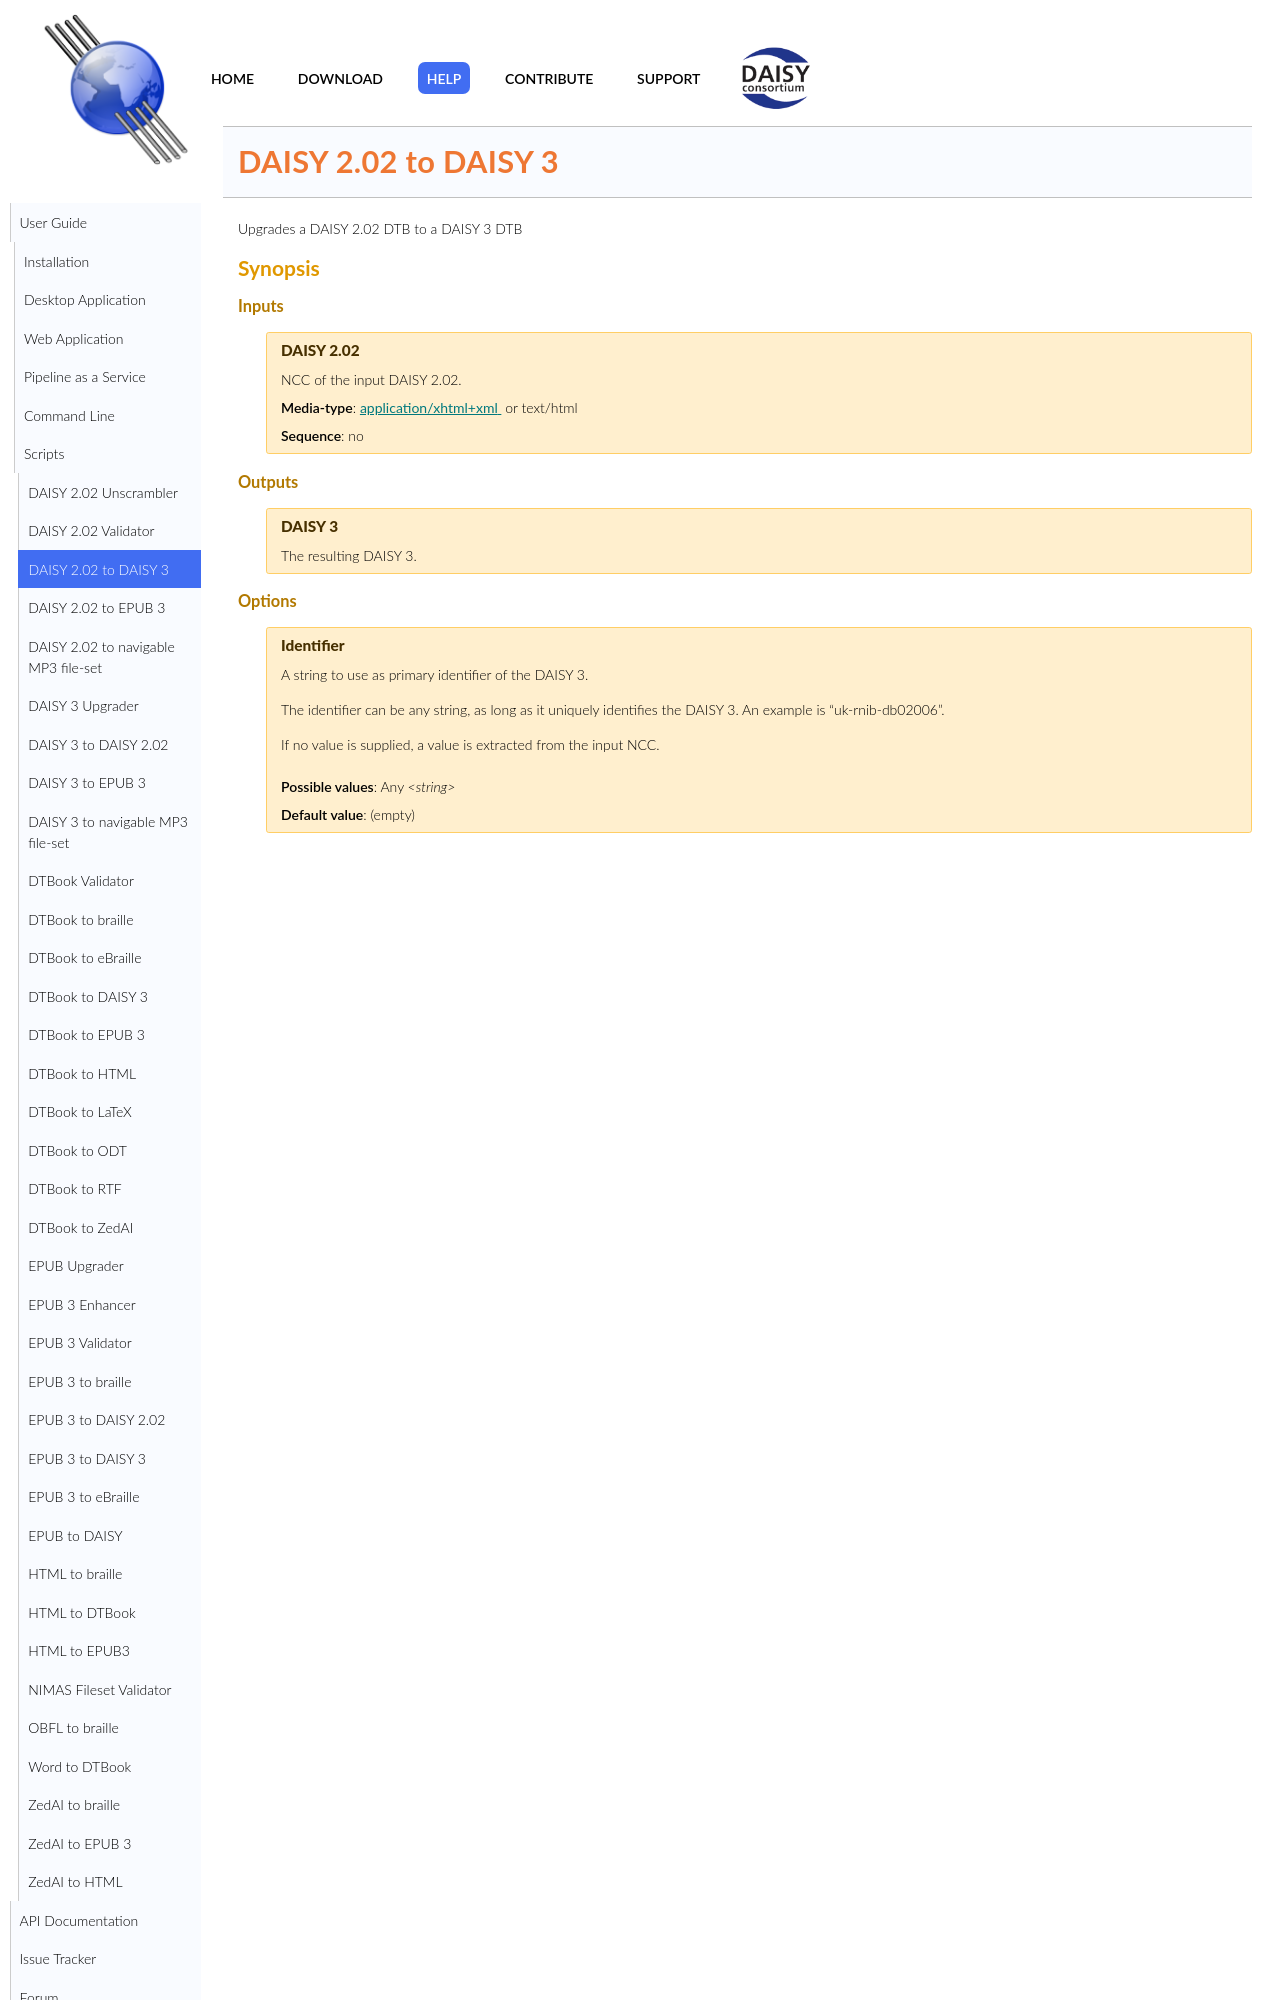

repository: daisy/pipeline · page: modules/daisy202-to-daisy3/doc/index.html · generator: jekyll

<link rel="dp2:permalink" href="http://daisy.github.io/pipeline/Get-Help/User-Guide/Scripts/daisy202-to-daisy3/"/>
<link rev="dp2:doc" href="../src/main/resources/xml/daisy202-to-daisy3.script.xpl"/>
<link rel="rdf:type" href="http://www.daisy.org/ns/pipeline/userdoc"/>

# DAISY 2.02 to DAISY 3

Upgrades a DAISY 2.02 DTB to a DAISY 3 DTB
